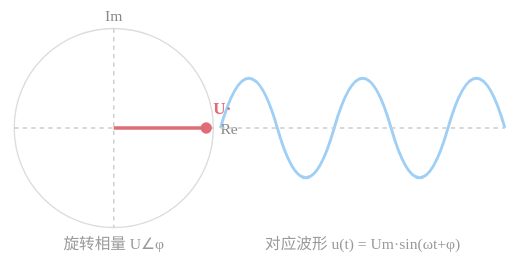
t = 0.00 s
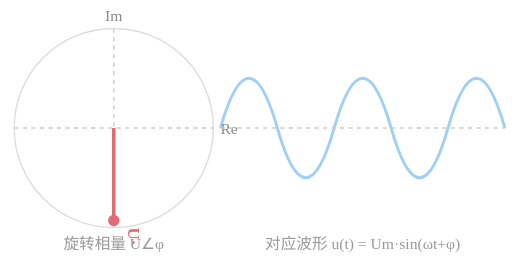
t = 0.75 s
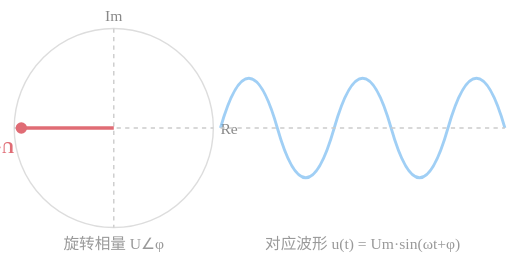
t = 1.50 s
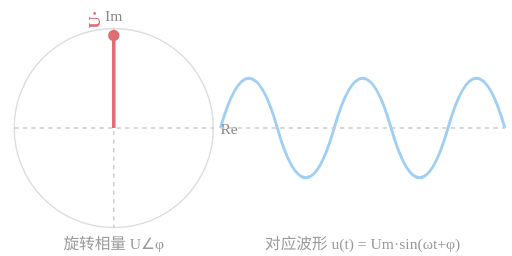
t = 2.25 s

The animated SVG that drew these frames (rendered in a browser with its animation timeline set to each time). Animation: 1 SMIL element (animateTransform=1); one cycle of 3.00 s, repeats indefinitely.

<svg width="360" height="180" viewBox="0 0 360 180" xmlns="http://www.w3.org/2000/svg">
  <!-- 相量图（左侧） -->
  <circle cx="80" cy="90" r="70" fill="none" stroke="#ddd" stroke-width="1"/>
  <line x1="10" y1="90" x2="150" y2="90" stroke="#ccc" stroke-dasharray="3,3"/>
  <line x1="80" y1="20" x2="80" y2="160" stroke="#ccc" stroke-dasharray="3,3"/>
  <text x="80" y="15" text-anchor="middle" fill="#888" font-size="11">Im</text>
  <text x="155" y="94" fill="#888" font-size="11">Re</text>
  <!-- 旋转相量 -->
  <g>
    <animateTransform attributeName="transform" type="rotate" from="0 80 90" to="360 80 90" dur="3s" repeatCount="indefinite"/>
    <line x1="80" y1="90" x2="145" y2="90" stroke="#e06c75" stroke-width="2.5"/>
    <circle cx="145" cy="90" r="4" fill="#e06c75"/>
    <text x="150" y="80" fill="#e06c75" font-size="12" font-weight="bold">U·</text>
  </g>
  <text x="80" y="175" text-anchor="middle" fill="#999" font-size="11">旋转相量 U∠φ</text>
  <!-- 正弦波（右侧） -->
  <path d="M 155,90 Q 175,20 195,90 T 235,90 T 275,90 T 315,90 T 355,90" fill="none" stroke="#61afef" stroke-width="2" opacity="0.6"/>
  <line x1="155" y1="90" x2="355" y2="90" stroke="#ccc" stroke-dasharray="3,3"/>
  <text x="255" y="175" text-anchor="middle" fill="#999" font-size="11">对应波形 u(t) = Um·sin(ωt+φ)</text>
</svg>
